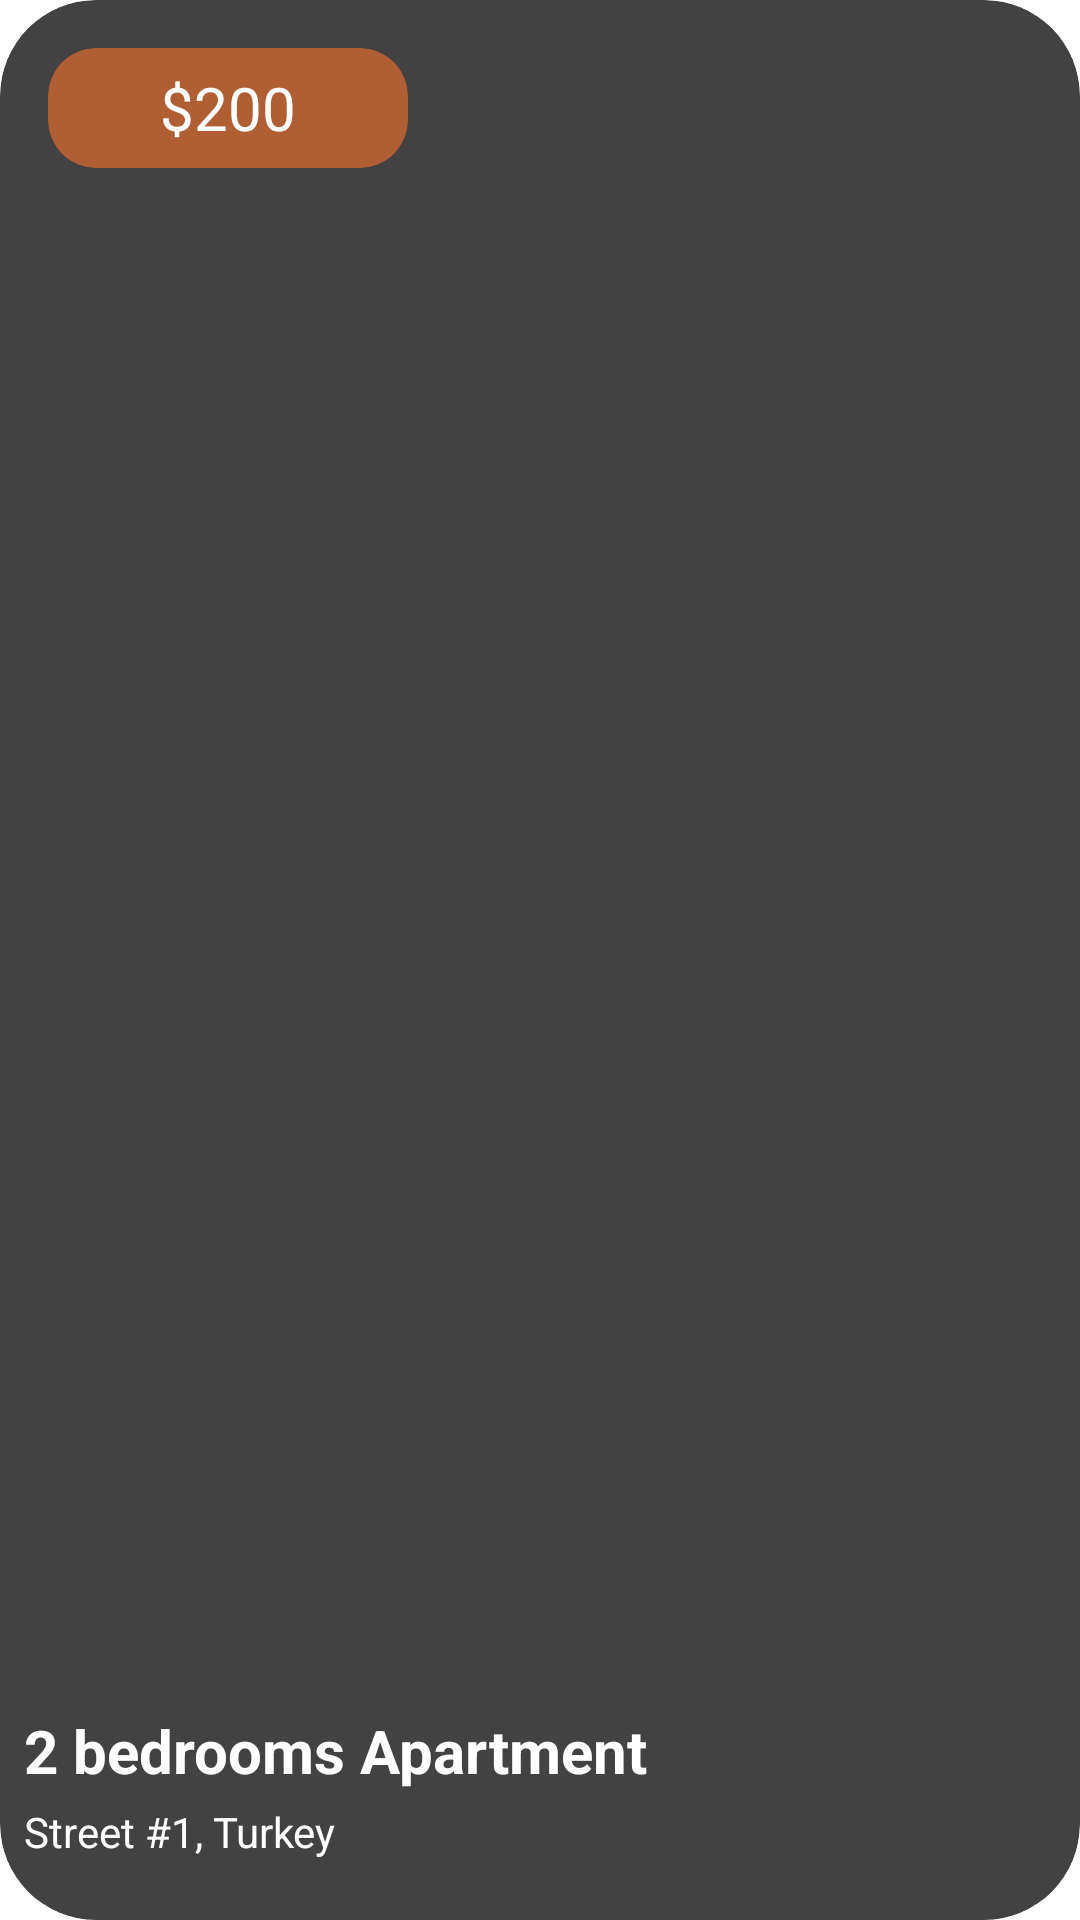

Produce the Android XML layout that renders to this screen, including the resource entries it uses.
<!-- AndroidManifest.xml: application theme Theme.RealEstateApp -->
<!-- res/layout/top_deals.xml -->
<?xml version="1.0" encoding="utf-8"?>
<androidx.cardview.widget.CardView xmlns:android="http://schemas.android.com/apk/res/android"
    xmlns:app="http://schemas.android.com/apk/res-auto"
    android:layout_width="300dp"
    android:layout_height="200dp"
    android:layout_margin="16dp"
    app:cardCornerRadius="32dp"
    app:cardElevation="10dp">

    <ImageView
        android:id="@+id/bg"
        android:layout_width="match_parent"
        android:layout_height="match_parent"
        android:scaleType="centerCrop"
        android:src="@drawable/room1" />

    <RelativeLayout
        android:layout_width="match_parent"
        android:layout_height="match_parent">

        
        <androidx.cardview.widget.CardView
            android:layout_width="120dp"
            android:layout_height="40dp"
            android:layout_alignParentStart="true"
            android:layout_alignParentTop="true"
            android:layout_marginStart="16dp"
            android:layout_marginTop="16dp"
            android:backgroundTint="@color/dark_orange"
            app:cardCornerRadius="16dp">

            <TextView
                android:id="@+id/price"
                android:layout_width="match_parent"
                android:layout_height="match_parent"
                android:gravity="center"
                android:text="$200"
                android:textColor="@color/white"
                android:textSize="20sp" />

        </androidx.cardview.widget.CardView>

        
        <LinearLayout
            android:layout_width="match_parent"
            android:layout_height="70dp"
            android:layout_alignParentBottom="true"
            android:background="@drawable/card_bg"
            android:orientation="vertical">

            <TextView
                android:id="@+id/short_description"
                android:layout_width="match_parent"
                android:layout_height="wrap_content"
                android:layout_marginStart="8dp"
                android:text="2 bedrooms Apartment"
                android:textColor="@color/white"
                android:textSize="20sp"
                android:textStyle="bold" />

            <TextView
                android:id="@+id/location"
                android:layout_width="match_parent"
                android:layout_height="wrap_content"
                android:layout_marginStart="8dp"
                android:layout_marginTop="4dp"
                android:text="Street #1, Turkey"
                android:textColor="@color/white"
                android:textSize="14sp" />

        </LinearLayout>

    </RelativeLayout>

</androidx.cardview.widget.CardView>
<!-- resources referenced by this layout -->
<resources>
  <color name="dark_orange">#B05F35</color>µ
  <color name="white">#FFFFFF</color>
</resources>
